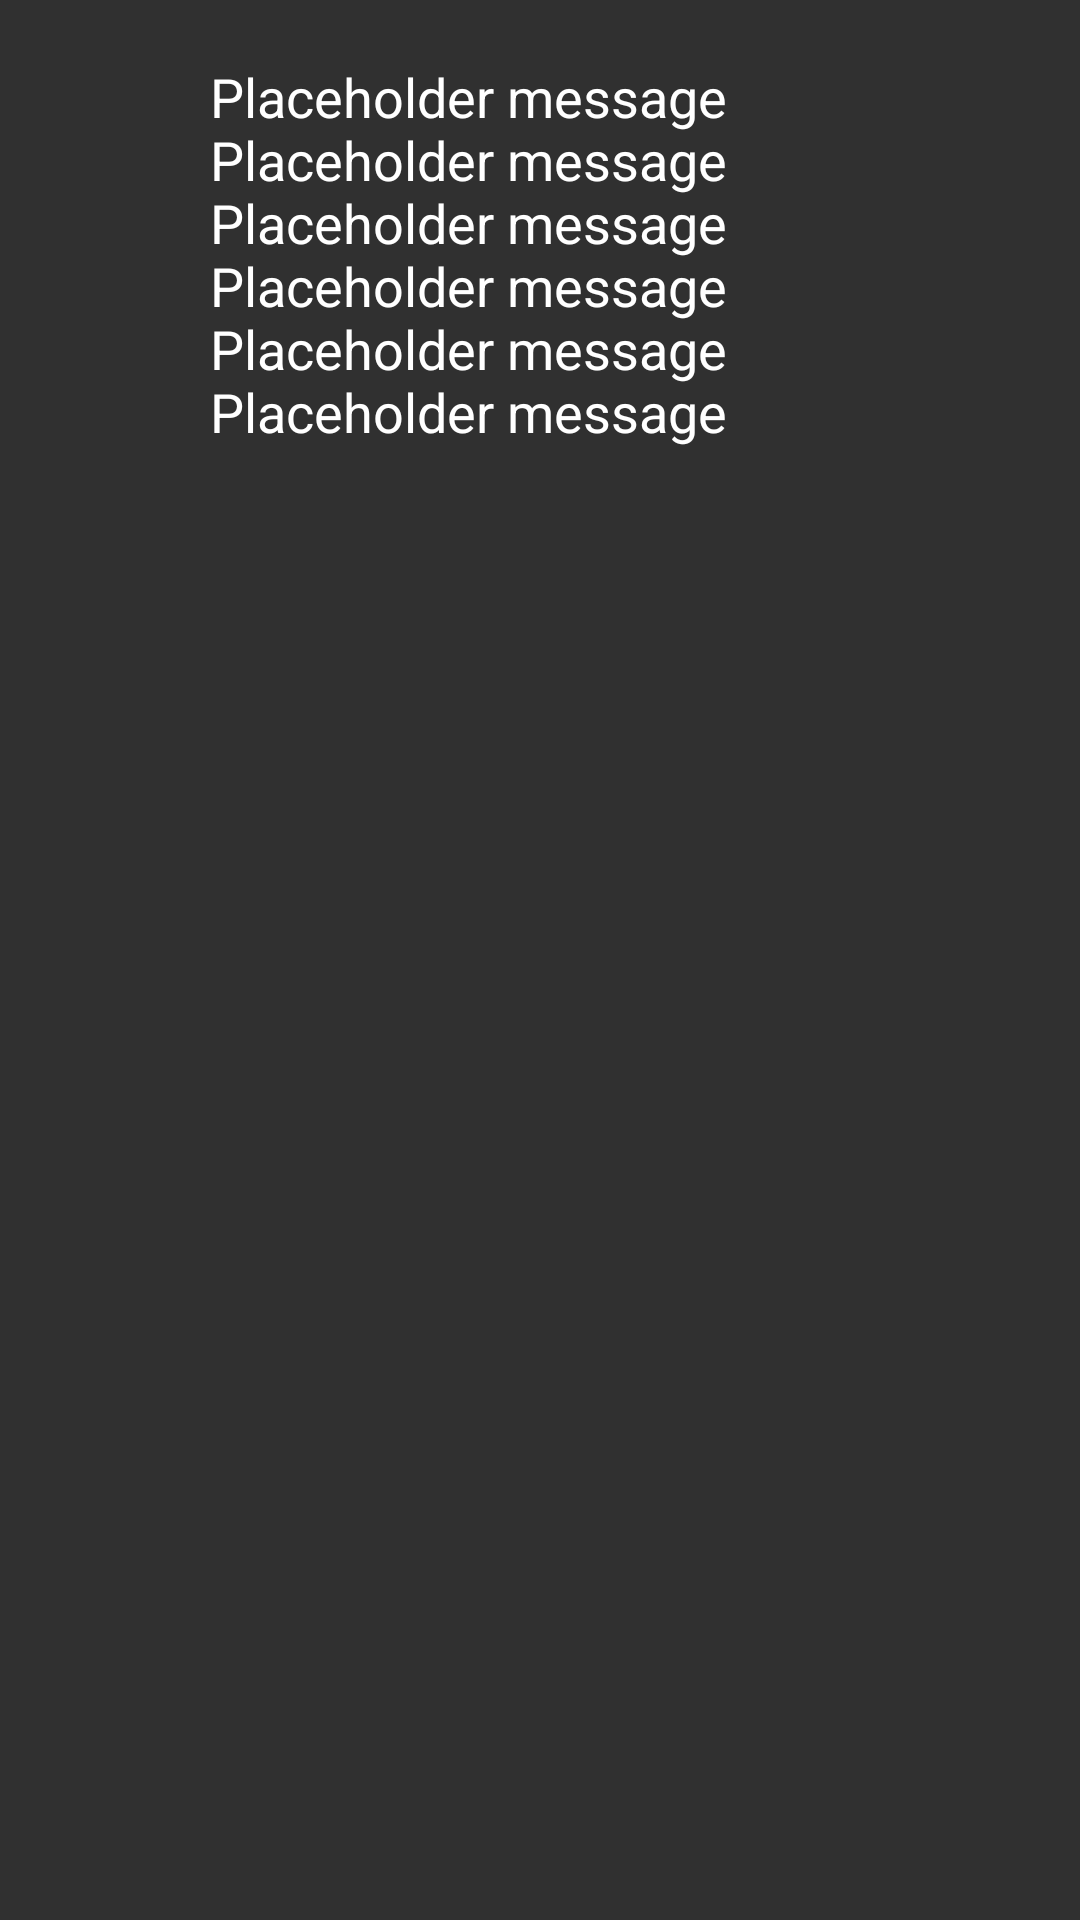

Here is an Android app screen rendered from its layout file. Give the layout XML and the strings, colors and styles it references.
<!-- AndroidManifest.xml: application theme Theme.AppCompat -->
<!-- res/layout/my_message.xml -->
<?xml version="1.0" encoding="utf-8"?>
<RelativeLayout xmlns:android="http://schemas.android.com/apk/res/android"
    android:layout_width="match_parent"
    android:layout_height="wrap_content"
    android:clipToPadding="false"
    android:paddingVertical="10dp"
    android:paddingLeft="60dp"
    android:paddingRight="15dp">

    <TextView
        android:id="@+id/message_body"
        android:layout_width="wrap_content"
        android:layout_height="wrap_content"
        android:layout_alignParentRight="true"
        android:background="@drawable/my_message"
        android:elevation="2dp"
        android:padding="10dp"
        android:text="Placeholder message Placeholder message Placeholder message Placeholder message Placeholder message Placeholder message "
        android:textColor="#fff"
        android:textSize="18dp" />

</RelativeLayout>
<!-- resources referenced by this layout -->
<resources>

</resources>
